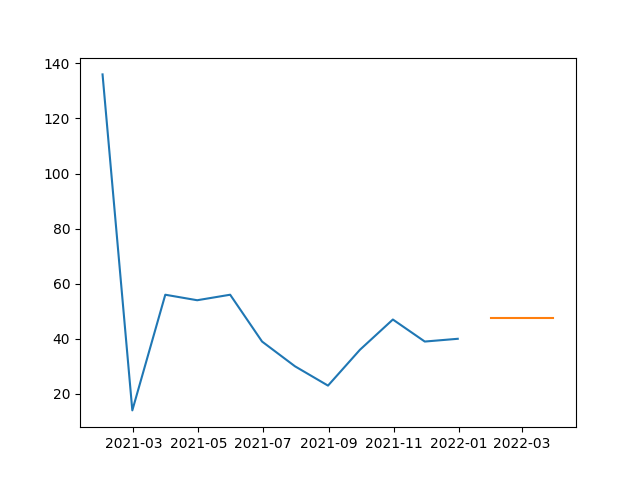

The data file committed next to this chart (first rows):
, prediction
2022-01-31, 47.5
2022-02-28, 47.5
2022-03-31, 47.5
